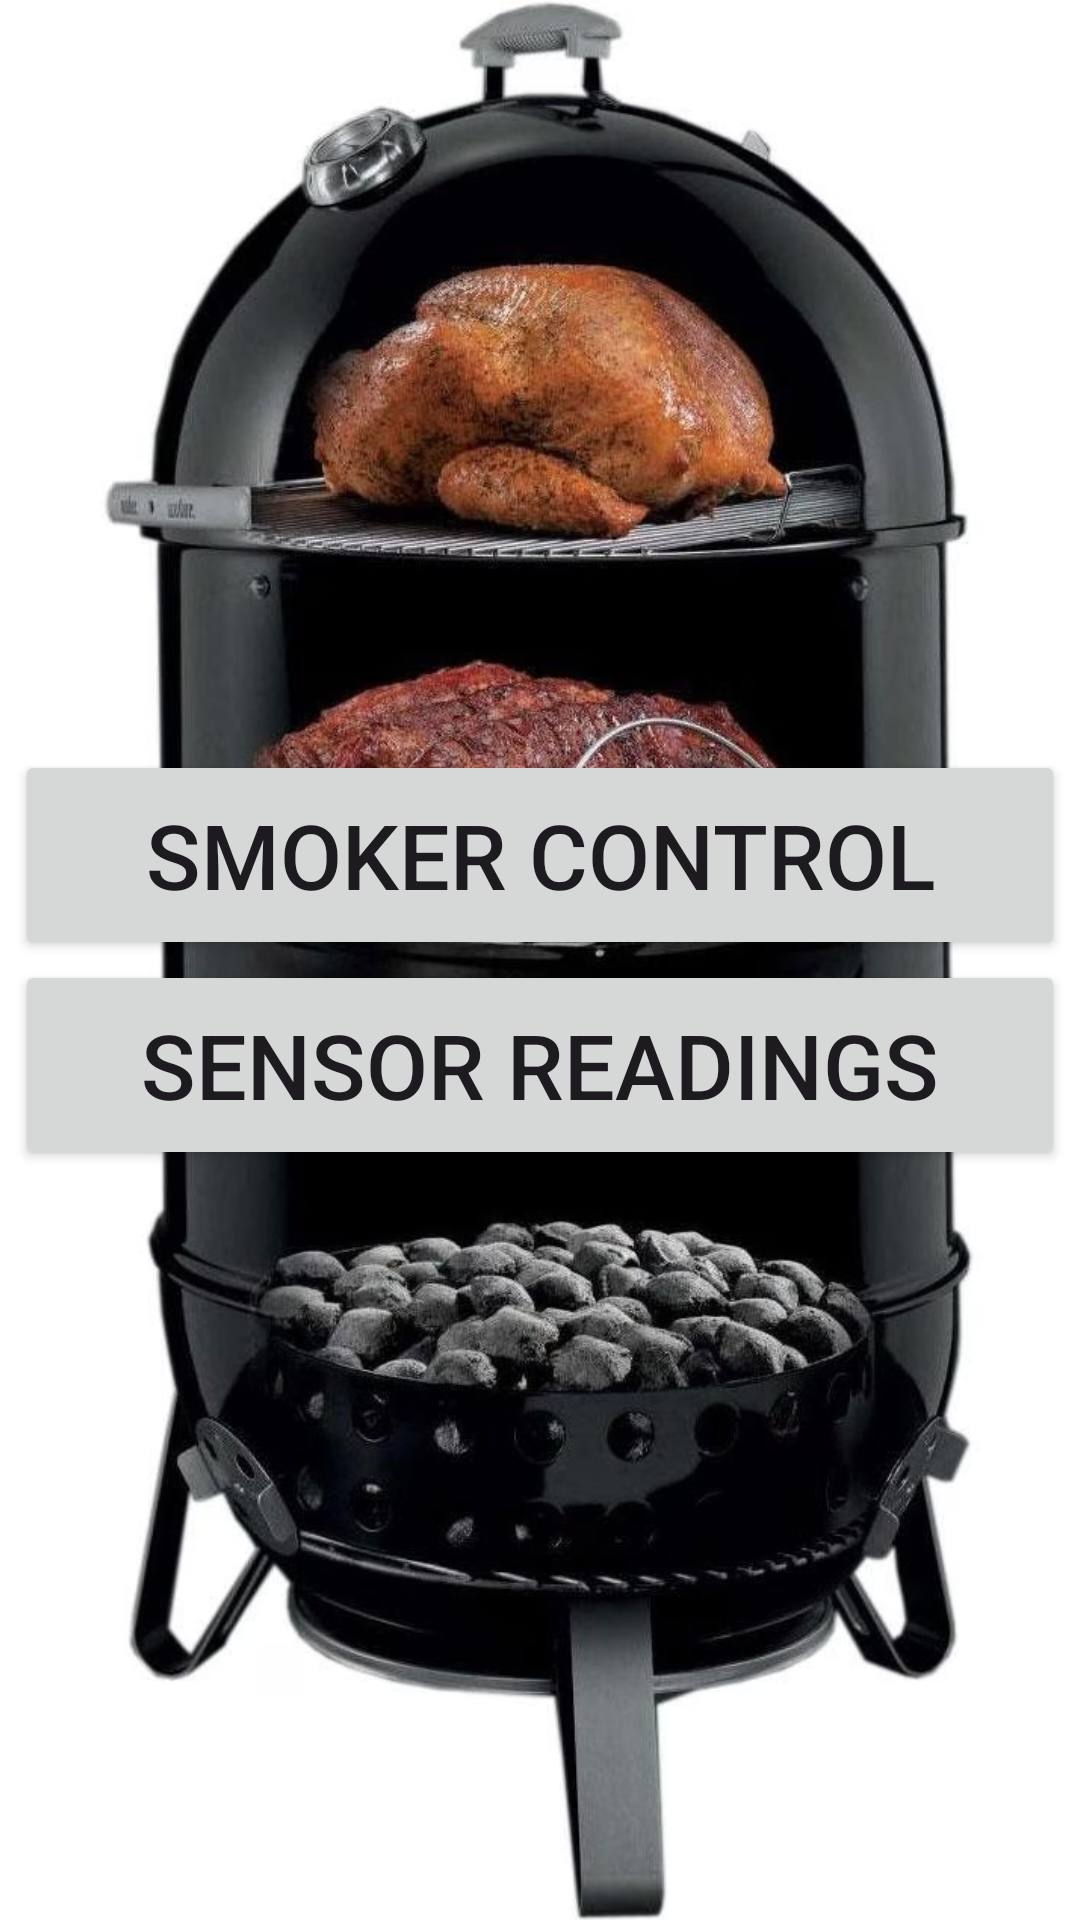

The Android layout XML behind this screen, and the referenced resources:
<!-- AndroidManifest.xml: application theme Theme.SmokerV2Interface -->
<!-- res/layout/activity_main.xml -->
<?xml version="1.0" encoding="utf-8"?>
<RelativeLayout xmlns:android="http://schemas.android.com/apk/res/android"
    xmlns:app="http://schemas.android.com/apk/res-auto"
    xmlns:tools="http://schemas.android.com/tools"
    android:layout_width="match_parent"
    android:layout_height="match_parent"
    tools:context=".MainActivity"
    android:gravity="center"
    android:orientation="vertical">
    <ImageView
        android:layout_width="fill_parent"
        android:layout_height="fill_parent"
        android:src="@drawable/smoker_pic"
        android:scaleType="centerCrop"/>

    <LinearLayout
        android:layout_width="match_parent"
        android:layout_height="match_parent"
        android:gravity="center"
        android:orientation="vertical">
        <Button
            android:layout_width="350dp"
            android:layout_height="70dp"
            android:id="@+id/goto_smoker_control"
            android:text="Smoker Control"
            android:textSize="30dp"/>
        <Button
            android:layout_width="350dp"
            android:layout_height="70dp"
            android:id="@+id/goto_detection"
            android:text="Sensor Readings"
            android:textSize="30dp"/>
    </LinearLayout>
</RelativeLayout>
<!-- resources referenced by this layout -->
<resources>
  <!-- drawable smoker_pic: jpg bitmap (drawable, 286074 bytes) -->
  <style name="Theme.SmokerV2Interface" parent="Base.Theme.SmokerV2Interface" />
  <style name="Base.Theme.SmokerV2Interface" parent="Theme.Material3.DayNight.NoActionBar">
          
          
      </style>
</resources>
